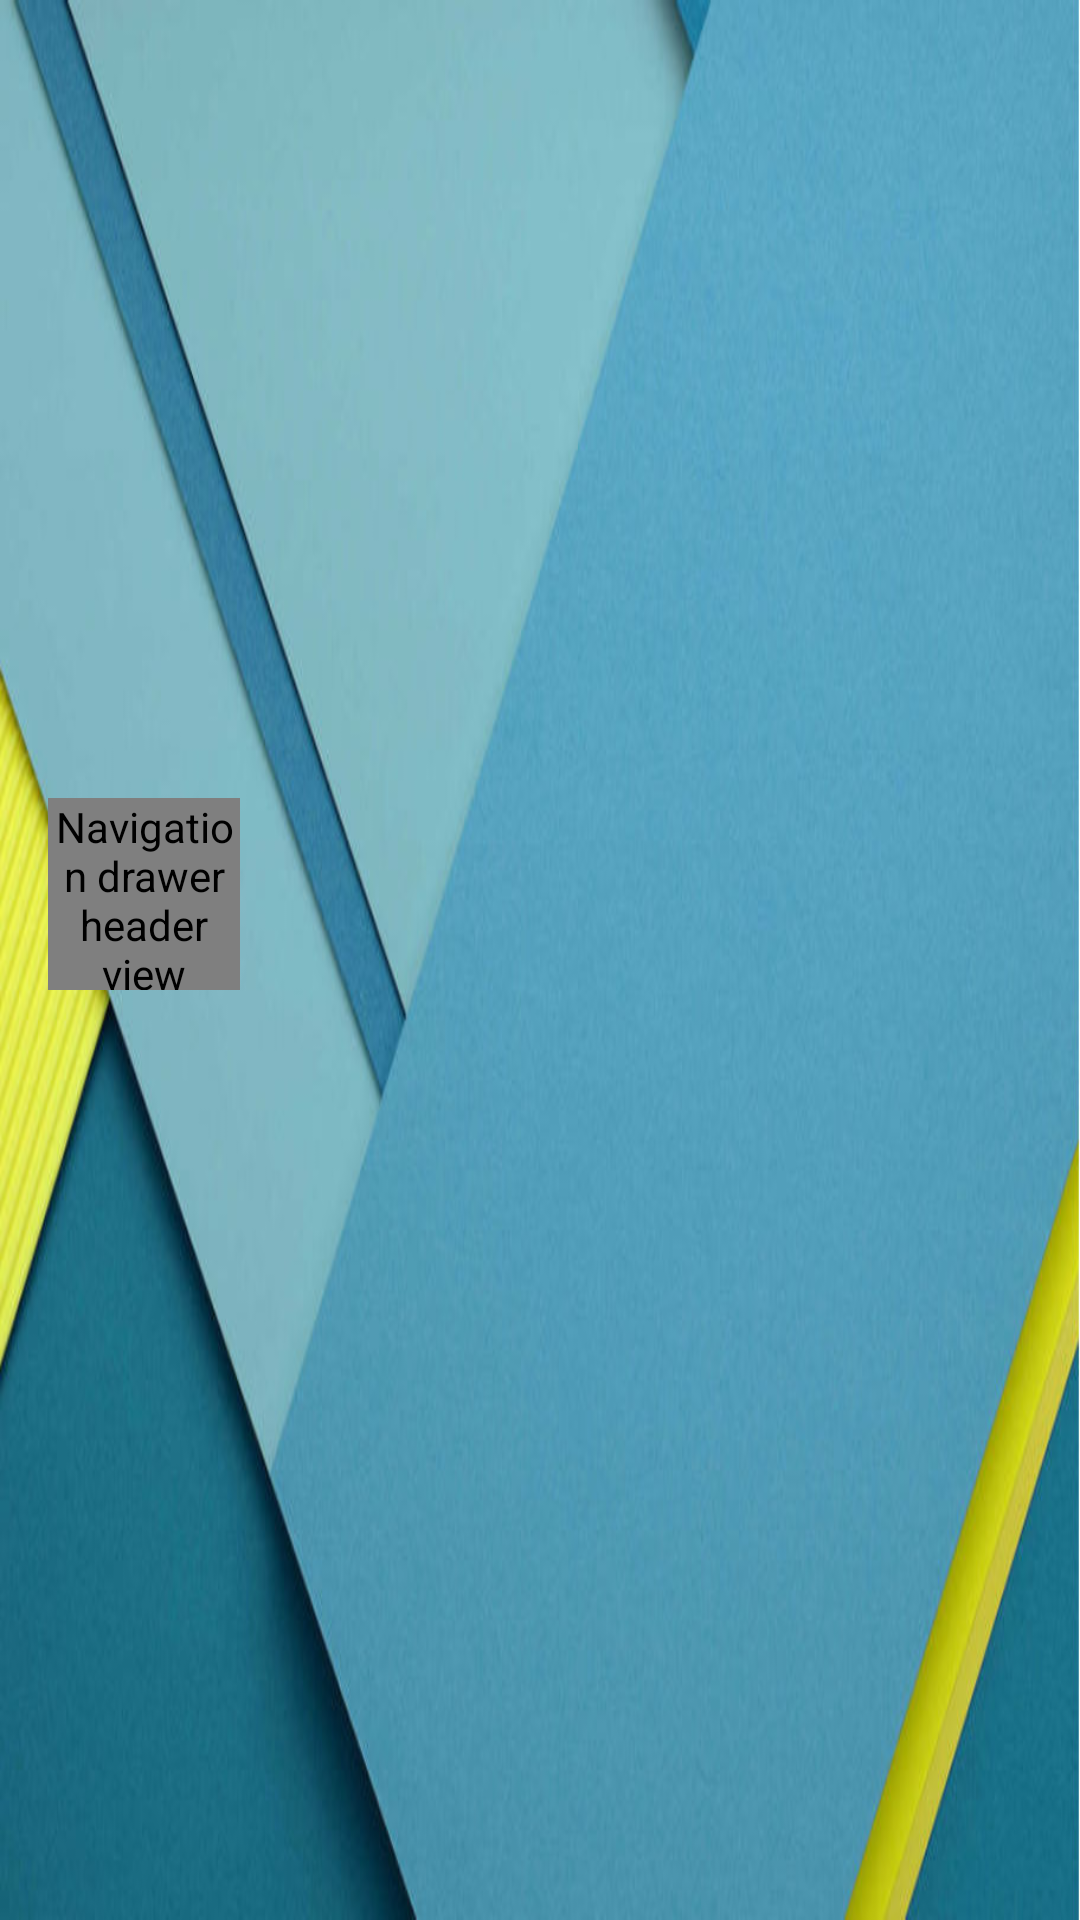

The Android layout XML behind this screen, and the referenced resources:
<!-- AndroidManifest.xml: application theme AppTheme -->
<!-- res/layout/nav_header_main.xml -->
<?xml version="1.0" encoding="utf-8"?>
<FrameLayout xmlns:android="http://schemas.android.com/apk/res/android"
    xmlns:app="http://schemas.android.com/apk/res-auto"
    android:layout_width="match_parent"
    android:layout_height="@dimen/nav_header_height">

    <ImageView
        android:id="@+id/background_image"
        android:layout_width="match_parent"
        android:layout_height="match_parent"
        android:scaleType="centerCrop"
        android:background="@drawable/nav_header_cover"
        android:contentDescription="@string/cd_nav_header_main_background_image"/>

    <android.support.constraint.ConstraintLayout
        android:layout_width="match_parent"
        android:layout_height="match_parent">

        <de.hdodenhof.circleimageview.CircleImageView
            android:id="@+id/avatar_image"
            android:layout_width="64dp"
            android:layout_height="64dp"
            android:layout_marginBottom="4dp"
            android:layout_marginStart="16dp"
            android:layout_marginTop="16dp"
            android:contentDescription="@string/cd_nav_header_main_avatar_image"
            app:layout_constraintBottom_toTopOf="@+id/nickname_text"
            app:layout_constraintLeft_toLeftOf="parent"
            app:layout_constraintTop_toTopOf="parent"
            app:civ_border_width="0dp"/>

        <TextView
            style="@style/TextAppearance.AppCompat.Body2"
            android:id="@+id/nickname_text"
            android:layout_width="0dp"
            android:layout_height="28dp"
            android:layout_marginEnd="16dp"
            android:layout_marginLeft="16dp"
            android:layout_marginRight="16dp"
            android:layout_marginStart="16dp"
            android:paddingBottom="2dp"
            android:gravity="bottom"
            app:layout_constraintBottom_toTopOf="@+id/level_text"
            app:layout_constraintLeft_toLeftOf="parent"
            app:layout_constraintRight_toRightOf="parent"
            android:textColor="@color/white" />

        <TextView
            style="@style/TextAppearance.AppCompat.Body1"
            android:id="@+id/level_text"
            android:layout_width="0dp"
            android:layout_height="28dp"
            android:layout_marginStart="16dp"
            android:paddingTop="2dp"
            android:gravity="top"
            app:layout_constraintBottom_toBottomOf="parent"
            app:layout_constraintLeft_toLeftOf="parent"
            app:layout_constraintRight_toRightOf="parent"
            android:layout_marginEnd="16dp"
            android:textColor="@color/white" />

    </android.support.constraint.ConstraintLayout>

</FrameLayout>
<!-- resources referenced by this layout -->
<resources>
  <color name="white">#FFFFFF</color>
  <dimen name="nav_header_height">148dp</dimen>
  <!-- drawable nav_header_cover: jpg bitmap (drawable, 47097 bytes) -->
  <string name="cd_nav_header_main_avatar_image">Navigation drawer header view avatar image</string>
  <string name="cd_nav_header_main_background_image">Navigation drawer header view background image</string>
  <style name="AppTheme" parent="Theme.AppCompat.Light.DarkActionBar">
          
          <item name="colorPrimary">@color/colorPrimary</item>
          <item name="colorPrimaryDark">@color/colorPrimaryDark</item>
          <item name="colorAccent">@color/colorAccent</item>
      </style>
  <color name="colorPrimary">#2196F3</color>
  <color name="colorPrimaryDark">#1976D2</color>
  <color name="colorAccent">#FF4081</color>
</resources>
